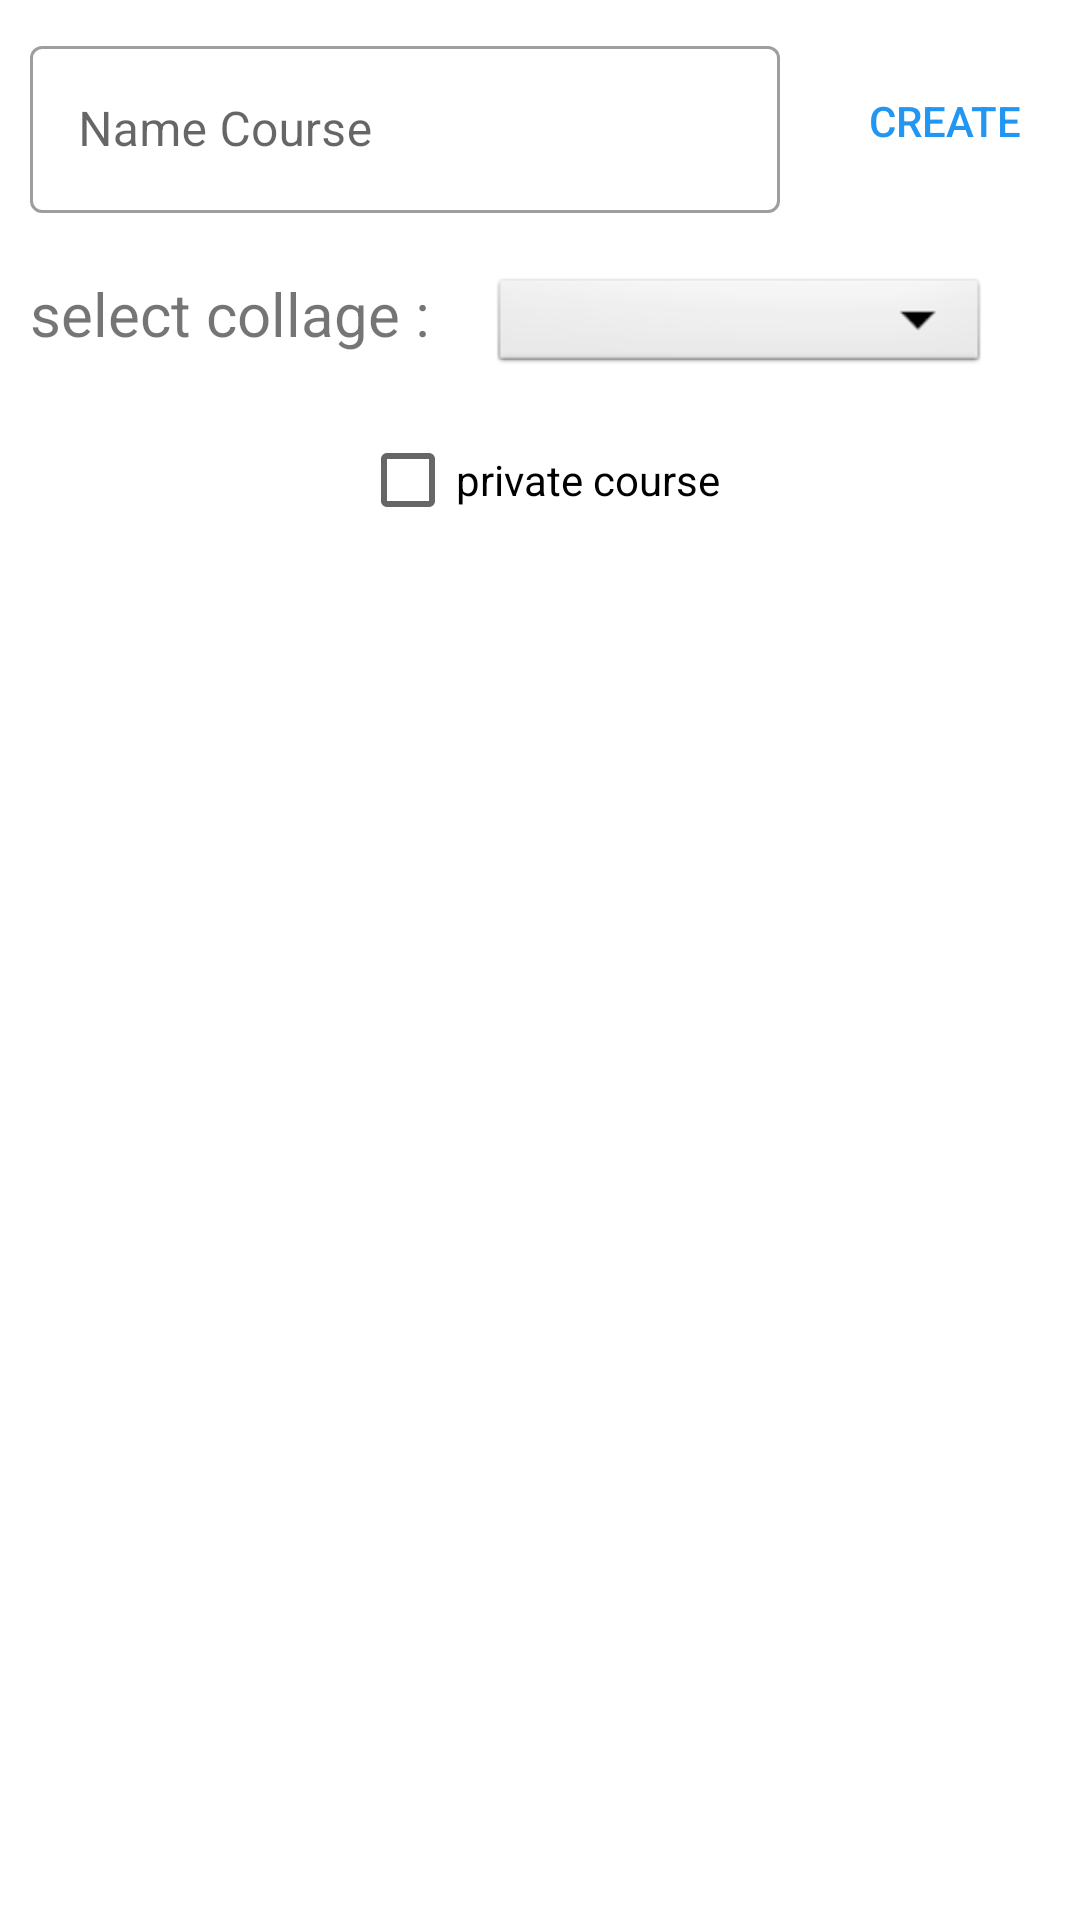

This screen was rendered from an Android layout file. Write that file and the resources it references.
<!-- AndroidManifest.xml: application theme Theme.Design.NoActionBar -->
<!-- res/layout/frag_addcourse.xml -->
<?xml version="1.0" encoding="utf-8"?>
<FrameLayout xmlns:android="http://schemas.android.com/apk/res/android"
    xmlns:app="http://schemas.android.com/apk/res-auto"
    xmlns:tools="http://schemas.android.com/tools"
    android:layout_width="match_parent"
    android:layout_height="match_parent"
    android:background="@drawable/round3_button"
    tools:context=".fragAddCourse">

    <LinearLayout

        android:layout_width="match_parent"
        android:layout_height="match_parent"
        android:orientation="vertical">

        <LinearLayout
            android:layout_width="match_parent"
            android:layout_height="wrap_content"
            android:orientation="horizontal">


            <com.google.android.material.textfield.TextInputLayout
                style="@style/Widget.MaterialComponents.TextInputLayout.OutlinedBox"
                android:layout_width="250dp"
                android:layout_height="wrap_content"
                android:layout_margin="10dp"
                android:layout_marginTop="40dp"
                android:hint="Name Course"
                android:inputType="textPersonName"
                app:layout_constraintBottom_toBottomOf="parent"
                app:layout_constraintEnd_toEndOf="parent">

                <com.google.android.material.textfield.TextInputEditText
                    android:id="@+id/courseName"
                    android:layout_width="match_parent"
                    android:layout_height="wrap_content" />

            </com.google.android.material.textfield.TextInputLayout>

            <Button
                android:id="@+id/create"
                android:layout_width="wrap_content"
                android:layout_height="wrap_content"
                android:layout_gravity="center"
                android:layout_margin="10dp"
                android:background="@drawable/round3_button"
                android:text="create"
                android:textColor="@color/username" />

        </LinearLayout>


        <LinearLayout
            android:layout_width="match_parent"
            android:layout_height="wrap_content"
            android:layout_margin="10dp"
            android:layout_marginTop="20dp"
            android:orientation="horizontal">

            <TextView
                android:id="@+id/textView"
                android:layout_width="wrap_content"
                android:layout_height="wrap_content"
                android:text="select collage :"
                android:textSize="20sp" />

            <Spinner
                android:id="@+id/collage"
                android:layout_width="match_parent"
                android:layout_height="35dp"
                android:layout_marginLeft="20dp"
                android:layout_marginRight="20dp"
                android:background="@android:drawable/btn_dropdown"
                android:spinnerMode="dropdown" />

        </LinearLayout>

        <LinearLayout
            android:layout_width="match_parent"
            android:layout_height="wrap_content"
            android:orientation="vertical">

            <CheckBox
                android:id="@+id/checkBox"
                android:layout_width="wrap_content"
                android:layout_height="wrap_content"
                android:layout_gravity="center"
                android:text="private course"
                android:textColor="@color/black" />

            <LinearLayout
                android:id="@+id/code"
                android:layout_width="match_parent"
                android:layout_height="match_parent"
                android:visibility="invisible">

                <com.google.android.material.textfield.TextInputLayout
                    android:id="@+id/outlinedTextField"
                    style="@style/Widget.MaterialComponents.TextInputLayout.OutlinedBox"
                    android:layout_width="match_parent"
                    android:layout_height="wrap_content"
                    android:backgroundTint="@color/black"
                    android:hint="Enter Password">

                    <com.google.android.material.textfield.TextInputEditText
                        android:id="@+id/password"

                        android:layout_width="match_parent"
                        android:layout_height="wrap_content" />

                </com.google.android.material.textfield.TextInputLayout>

            </LinearLayout>

        </LinearLayout>

    </LinearLayout>

</FrameLayout>
<!-- resources referenced by this layout -->
<resources>
  <color name="black">#000000</color>
  <color name="username">#2196F3</color>
  <!-- drawable round3_button (drawable) -->
  <?xml version="1.0" encoding="utf-8"?>
  <selector xmlns:android="http://schemas.android.com/apk/res/android">
      <item android:state_pressed="false">
          <shape android:shape="rectangle">
              <solid android:color="#00FFFFFF"/>
          </shape>
      </item>
      <item android:state_pressed="true">
          <shape android:shape="rectangle">
              <solid android:color="#4D000000"/>
          </shape>
      </item>
  </selector>
  <style name="Theme.Design.NoActionBar" parent="Theme.MaterialComponents.DayNight.NoActionBar">
          
          <item name="colorPrimary">#00BCD4</item>
          <item name="colorPrimaryVariant">#FFFFFF</item>
          <item name="colorOnPrimary">@color/colorPrimary</item>
          
          <item name="colorSecondary">@color/colorPrimary</item>
          <item name="colorSecondaryVariant">@color/colorPrimary</item>
          <item name="colorOnSecondary">@color/colorPrimary</item>
          
          
          
          <item name="android:statusBarColor" tools:targetApi="l">?attr/colorPrimaryVariant</item>
          <item name="android:windowTranslucentNavigation">false</item>
          <item name="android:windowLightStatusBar">true</item>
  
      </style>
  <color name="colorPrimary">#008577</color>
</resources>
